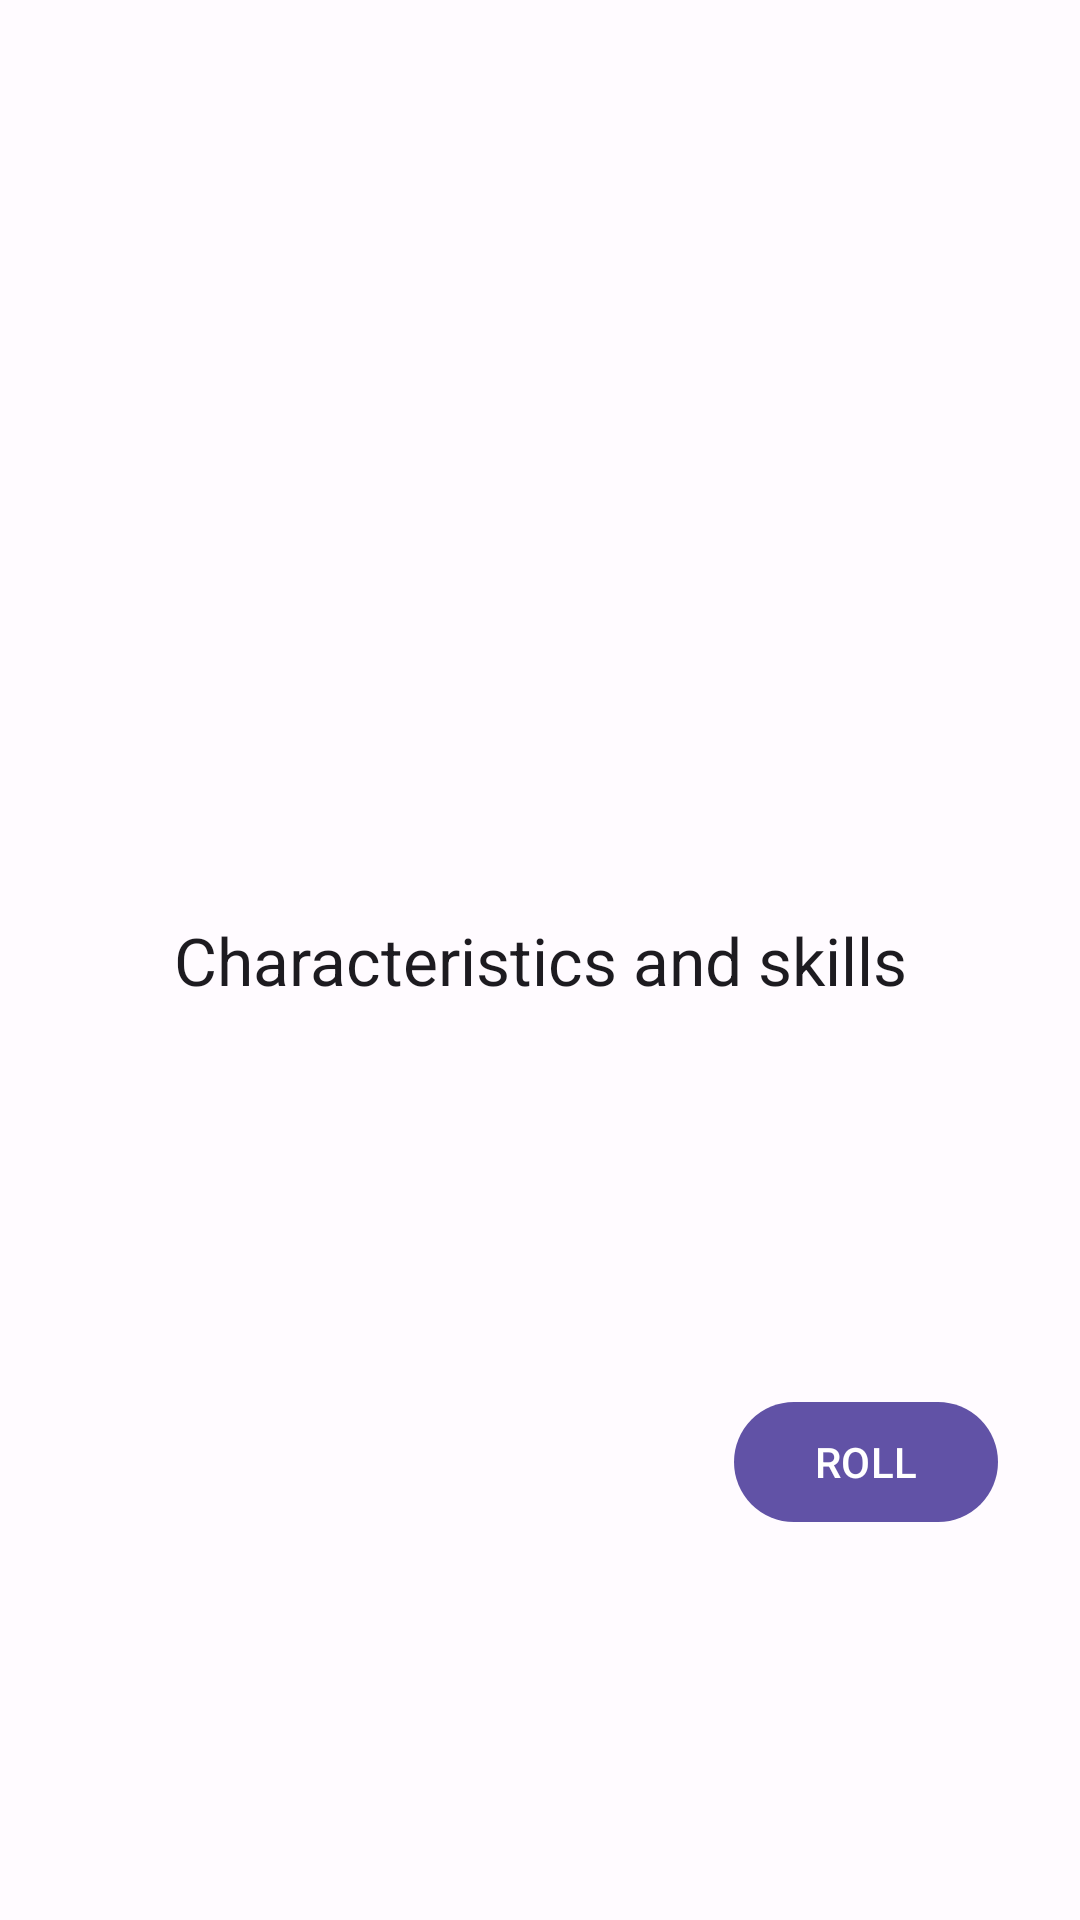

Android layout source for this screen:
<!-- AndroidManifest.xml: application theme Theme.DndCharacterSheet -->
<!-- res/layout/page_characteristics_and_abilities.xml -->
<?xml version="1.0" encoding="utf-8"?>
<androidx.constraintlayout.widget.ConstraintLayout xmlns:android="http://schemas.android.com/apk/res/android"
    xmlns:app="http://schemas.android.com/apk/res-auto"
    android:layout_width="match_parent"
    android:layout_height="match_parent">

    <TextView
        android:id="@+id/title_text_view"
        android:layout_width="wrap_content"
        android:layout_height="wrap_content"
        android:text="@string/characteristics_and_abilities"
        android:textAppearance="?attr/textAppearanceTitleLarge"
        app:layout_constraintBottom_toBottomOf="parent"
        app:layout_constraintEnd_toEndOf="parent"
        app:layout_constraintStart_toStartOf="parent"
        app:layout_constraintTop_toTopOf="parent" />

    <com.google.android.material.button.MaterialButton
        android:id="@+id/button"
        android:layout_width="wrap_content"
        android:layout_height="wrap_content"
        android:text="@string/roll_type_roll"
        app:layout_constraintBottom_toBottomOf="parent"
        app:layout_constraintEnd_toEndOf="parent"
        app:layout_constraintHorizontal_bias="0.9"
        app:layout_constraintStart_toStartOf="parent"
        app:layout_constraintTop_toBottomOf="@id/title_text_view" />

</androidx.constraintlayout.widget.ConstraintLayout>
<!-- resources referenced by this layout -->
<resources>
  <string name="characteristics_and_abilities">Characteristics and skills</string>
  <string name="roll_type_roll">ROLL</string>
  <style name="Theme.DndCharacterSheet" parent="Base.Theme.DndCharacterSheet">
          
          <item name="android:statusBarColor">@android:color/transparent</item>
          <item name="android:windowLightStatusBar">true</item>
      </style>
  <color name="md_theme_light_primary">#6152A6</color>
  <color name="md_theme_light_onPrimary">#FFFFFF</color>
  <color name="md_theme_light_primaryContainer">#E6DEFF</color>
  <color name="md_theme_light_onPrimaryContainer">#1C0160</color>
  <color name="md_theme_light_secondary">#5E51AD</color>
  <color name="md_theme_light_onSecondary">#FFFFFF</color>
  <color name="md_theme_light_secondaryContainer">#E5DEFF</color>
  <color name="md_theme_light_onSecondaryContainer">#1A0063</color>
  <color name="md_theme_light_tertiary">#245FA6</color>
  <color name="md_theme_light_onTertiary">#FFFFFF</color>
  <color name="md_theme_light_tertiaryContainer">#D5E3FF</color>
  <color name="md_theme_light_onTertiaryContainer">#001B3C</color>
  <color name="md_theme_light_error">#BA1A1A</color>
  <color name="md_theme_light_errorContainer">#FFDAD6</color>
  <color name="md_theme_light_onError">#FFFFFF</color>
  <color name="md_theme_light_onErrorContainer">#410002</color>
  <color name="md_theme_light_background">#FFFBFF</color>
  <color name="md_theme_light_onBackground">#2B0052</color>
  <color name="md_theme_light_surface">#FFFBFF</color>
  <color name="md_theme_light_onSurface">#2B0052</color>
  <color name="md_theme_light_surfaceVariant">#E6E0EC</color>
  <color name="md_theme_light_onSurfaceVariant">#48454E</color>
  <color name="md_theme_light_outline">#79757F</color>
  <color name="md_theme_light_inverseOnSurface">#F9ECFF</color>
  <color name="md_theme_light_inverseSurface">#421A6C</color>
  <color name="md_theme_light_inversePrimary">#CABEFF</color>
</resources>
